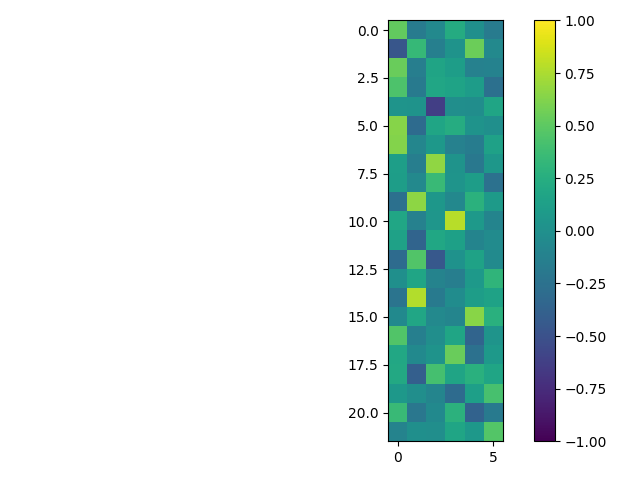

Source data for this figure (header and first rows):
, 0, 1, 2, 3, 4, 5
0, 0.5202, -0.1695, -0.05892, 0.2317, -0.002795, -0.17
1, -0.4678, 0.3373, -0.1394, 0.02892, 0.5487, -0.0571
2, 0.5459, -0.1407, 0.1651, 0.1135, -0.1175, -0.1163
3, 0.4403, -0.1847, 0.1832, 0.1605, 0.1024, -0.2599
4, 0.03408, 0.02755, -0.6261, -0.01496, -0.01588, 0.1782
5, 0.6351, -0.2973, 0.1778, 0.2362, 0.02505, -0.003618
6, 0.6268, -0.08263, 0.06789, -0.122, -0.1588, 0.1444
7, 0.1203, -0.146, 0.6646, 0.024, -0.1986, 0.05841
8, 0.1149, -0.05866, 0.3536, 0.03389, 0.1096, -0.2567
9, -0.2628, 0.657, 0.06246, -0.06899, 0.2807, 0.09283
10, 0.1853, -0.1228, 0.05008, 0.7849, 0.07483, -0.1002
11, 0.1425, -0.3583, 0.1919, 0.1335, -0.09504, -0.03829
12, -0.2993, 0.454, -0.4502, 0.01651, 0.1501, -0.04474
13, -0.003136, 0.174, -0.1028, -0.1468, 0.07824, 0.3118
14, -0.2334, 0.7672, -0.1753, -0.02892, 0.1144, 0.1532
15, -0.04856, 0.1805, -0.05648, -0.09178, 0.6446, 0.2717
16, 0.455, -0.1345, -0.01133, 0.1784, -0.3567, 0.03525
17, 0.2009, -0.04697, 0.02889, 0.5435, -0.253, 0.08016
18, 0.2037, -0.3963, 0.4105, 0.1657, 0.2683, 0.1781
19, 0.06573, -0.01286, -0.09234, -0.3037, 0.1322, 0.4191
20, 0.355, -0.2072, -0.0522, 0.2856, -0.3692, -0.1851
21, -0.1019, -0.002828, -0.008465, 0.178, 0.06504, 0.4618
